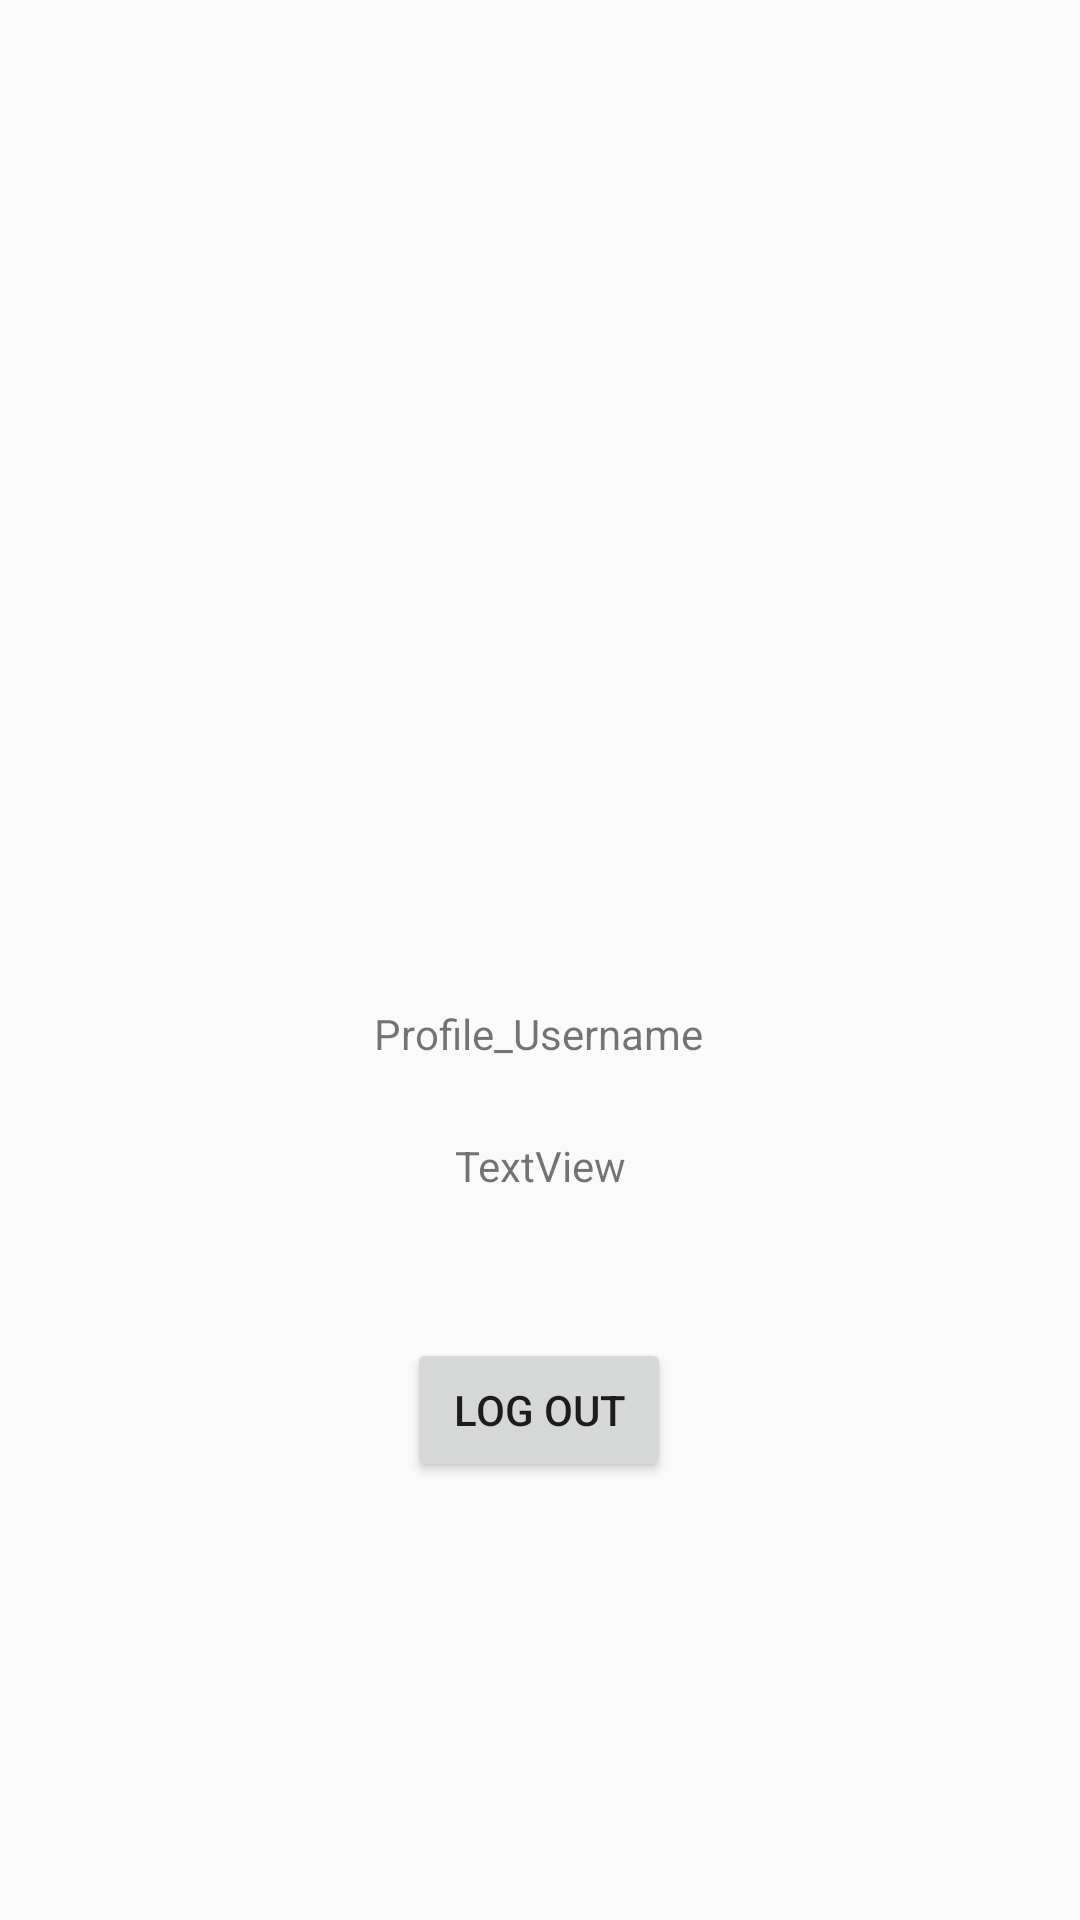

The Android layout XML behind this screen, and the referenced resources:
<!-- AndroidManifest.xml: application theme AppTheme -->
<!-- res/layout/activity_profile.xml -->
<?xml version="1.0" encoding="utf-8"?>
<android.support.constraint.ConstraintLayout xmlns:android="http://schemas.android.com/apk/res/android"
    xmlns:app="http://schemas.android.com/apk/res-auto"
    xmlns:tools="http://schemas.android.com/tools"
    android:layout_width="match_parent"
    android:layout_height="match_parent"
    tools:context=".ProfileActivity">


    <ScrollView
        android:layout_width="match_parent"
        android:layout_height="match_parent"
        tools:layout_editor_absoluteX="0dp"
        tools:layout_editor_absoluteY="0dp">

        <android.support.constraint.ConstraintLayout
            android:id="@+id/linearLayout"
            android:layout_width="match_parent"
            android:layout_height="wrap_content">

            <ImageView
                android:id="@+id/profile_image"
                android:layout_width="252dp"
                android:layout_height="259dp"
                android:layout_marginStart="80dp"
                android:layout_marginTop="32dp"
                android:layout_marginEnd="79dp"
                app:layout_constraintEnd_toEndOf="parent"
                app:layout_constraintStart_toStartOf="parent"
                app:layout_constraintTop_toTopOf="parent"
                app:srcCompat="@color/common_google_signin_btn_text_dark_default" />

            <TextView
                android:id="@+id/profile_email"
                android:layout_width="wrap_content"
                android:layout_height="wrap_content"
                android:layout_marginTop="44dp"
                android:text="TextView"
                app:layout_constraintEnd_toEndOf="@+id/profile_image"
                app:layout_constraintHorizontal_bias="0.497"
                app:layout_constraintStart_toStartOf="@+id/profile_image"
                app:layout_constraintTop_toTopOf="@+id/profile_username" />

            <TextView
                android:id="@+id/profile_username"
                android:layout_width="wrap_content"
                android:layout_height="wrap_content"
                android:layout_marginTop="44dp"
                android:text="Profile_Username"
                app:layout_constraintEnd_toEndOf="@+id/profile_image"
                app:layout_constraintHorizontal_bias="0.492"
                app:layout_constraintStart_toStartOf="@+id/profile_image"
                app:layout_constraintTop_toBottomOf="@+id/profile_image" />

            <Button
                android:id="@+id/profile_logout"
                android:layout_width="wrap_content"
                android:layout_height="wrap_content"
                android:layout_marginTop="92dp"
                android:onClick="logout"
                android:text="Log Out"
                app:layout_constraintEnd_toEndOf="@+id/profile_username"
                app:layout_constraintStart_toStartOf="@+id/profile_username"
                app:layout_constraintTop_toBottomOf="@+id/profile_username" />
        </android.support.constraint.ConstraintLayout>
    </ScrollView>

</android.support.constraint.ConstraintLayout>
<!-- resources referenced by this layout -->
<resources>
  <style name="AppTheme" parent="Theme.AppCompat.Light">
          
  
          <item name="colorPrimary">@color/colorPrimary</item>
          <item name="colorPrimaryDark">@color/colorPrimaryDark</item>
          <item name="colorAccent">@color/colorAccent</item>
      </style>
  <color name="colorPrimary">#3F51B5</color>
  <color name="colorPrimaryDark">#303F9F</color>
  <color name="colorAccent">#04e6ea</color>
</resources>
